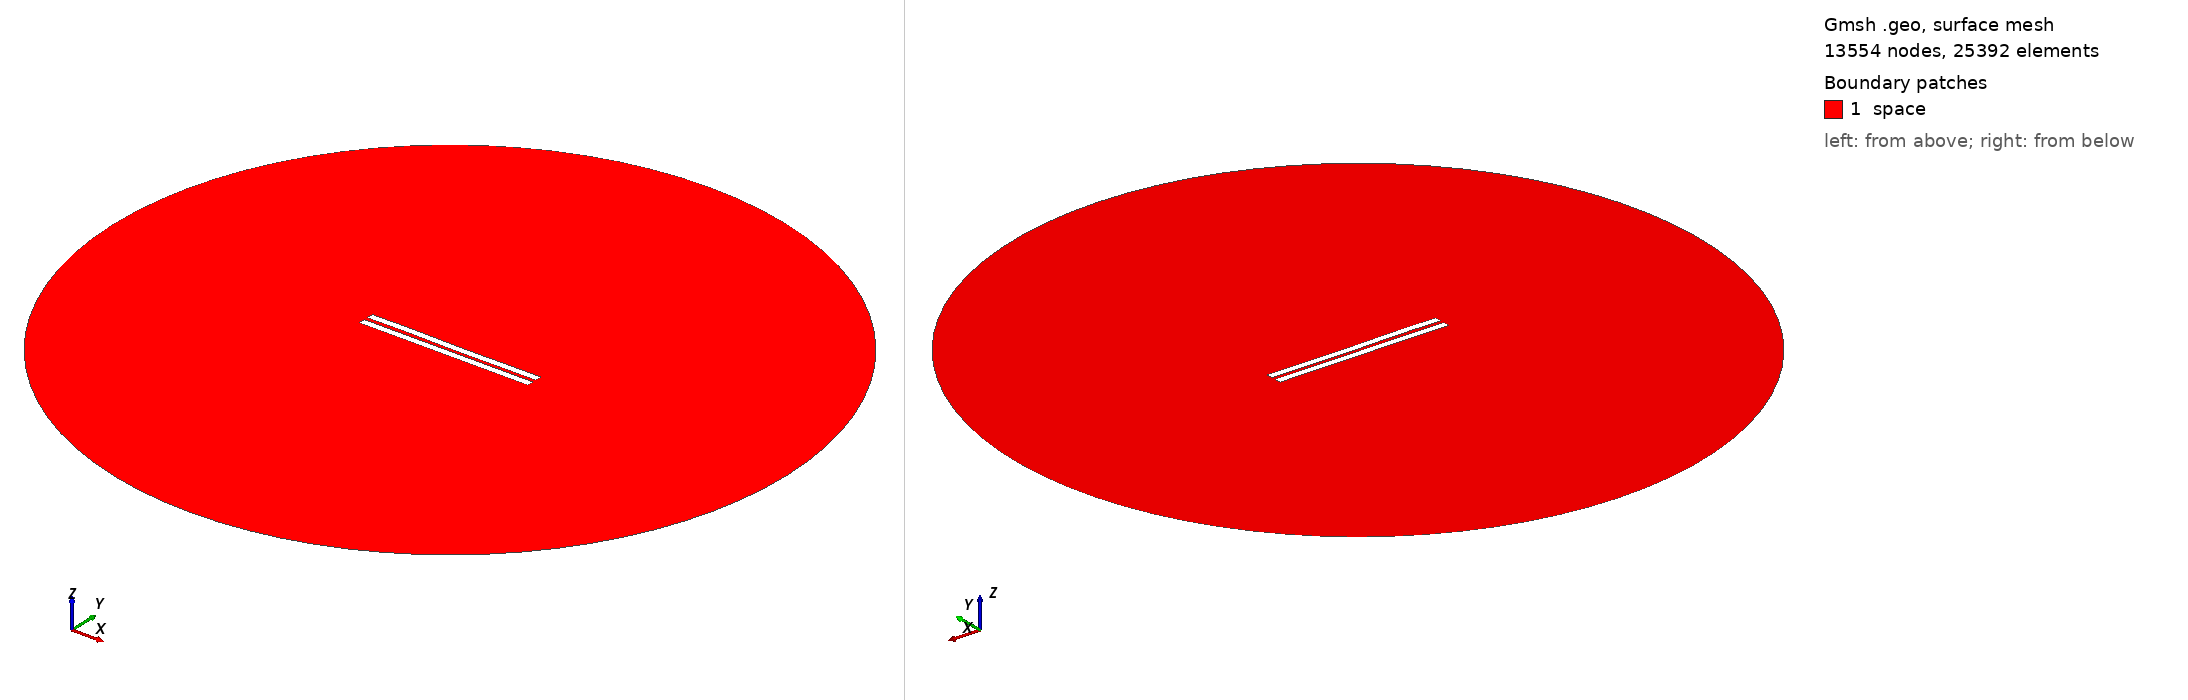

Gmsh geometry script, surface-meshed: 13554 nodes, 25392 surface elements. Boundary patches (legend numbers): 1 space. Left view from above one corner, right view from below the opposite corner. Legend entries are the model's physical surfaces. The drawing asked Gmsh for element sizes between 1% and 20% of the model's largest extent; the script's own settings can give other sizes.

=== 2544.geo (drawn) ===
//---------------------------------------
// Geometry kernel
//---------------------------------------

SetFactory("OpenCASCADE");



//---------------------------------------
// Parameters of the geometry
//---------------------------------------

// Overetch of the upper plate
overetch = 0.0;

// Distance between the plates
distance = 2.5;

// Discretization over the x axis (for the deformation)
nx = 50; 

// Length of the plate
L = 100 - overetch; 

// Number of modes
n = 4; 

// 1st mode coefficient
coeff(1) = -0.15;
beta(1) = 0.596864 * 3.1415926535 / L;

// 2nd mode coefficient
coeff(2) = -0.075;
beta(2) = 1.49418 * 3.1415926535 / L;

// 3rd mode coefficient
coeff(3) = 0.07499999999999998;
beta(3) = 2.50025 * 3.1415926535 / L;

// 4th mode coefficient
coeff(4) = 0.07499999999999998;
beta(4) = 3.49999 * 3.1415926535 / L;



//---------------------------------------
// Upper plate (deformed rectangle)
//---------------------------------------

// Coordiantes of the upper plate
xmin = -50;
xmax = 50 - overetch;

// Height of the upper plate
yheight = 4 - 2 * overetch;

// Indexes of the points
UpperID[] = {};
LowerID[] = {};
LeftID[] = {};
RightID[] = {};

// Point index
p = 1;

// Horizontal edges
For i In {1:nx}
    x = xmin + (i-1)*(xmax - xmin)/(nx-1);

    y_bottom = distance / 2 + overetch;
    For j In {1:n}
        C = (Cosh(beta(j)*L) + Cos(beta(j)*L)) / (Sinh(beta(j)*L) + Sin(beta(j)*L));
        y_bottom  = y_bottom + coeff(j) * (Cosh(beta(j)*(x+50)) - Cos(beta(j)*(x+50)) - C * (Sinh(beta(j)*(x+50)) - Sin(beta(j)*(x+50))));
    EndFor

    y_top = y_bottom + yheight;

    Point(p) = {x, y_top, 0, 1.0};
    UpperID[i] = p;
    p = p + 1;

    Point(p) = {x, y_bottom, 0, 1.0};
    LowerID[i] = p;
    p = p + 1;
EndFor

// Create point lists
UpperPts[] = {}; LowerPts[] = {};
For i In {1:nx}
  UpperPts[] += {UpperID[i]};
  LowerPts[] += {LowerID[i]};
EndFor

// Build splines
Spline(1) = {UpperPts[]};
Spline(2) = {LowerPts[]};
Line(3) = {LowerPts[nx-1], UpperPts[nx-1]};
Line(4) = {LowerPts[0], UpperPts[0]};

// Build the plane surface
Curve Loop(1) = {2, 3, -1, -4};
Plane Surface(1) = {1};



//---------------------------------------
// Lower plate (rectangle)
//---------------------------------------

// Vertices
Point(1001) = {-50, -1, 0, 1.0};
Point(1002) = { 50, -1, 0, 1.0};
Point(1003) = { 50,  -5, 0, 1.0};
Point(1004) = {-50,  -5, 0, 1.0};

// Edges
Line(5) = {1001, 1002};
Line(6) = {1002, 1003};
Line(7) = {1003, 1004};
Line(8) = {1004, 1001};

// Plane surface
Line Loop(2) = {5, 6, 7, 8};
Plane Surface(2) = {2}; 



//---------------------------------------
// Outer (fictious) boundary
//---------------------------------------

// Points
Point(1005) = {0, 0, 0};       // Center
Point(1006) = {200, 0, 0};     // Start point
Point(1007) = {0, 200, 0};     // 90 degrees
Point(1008) = {-200, 0, 0};    // 180 degrees
Point(1009) = {0, -200, 0};    // 270 degrees

// Circle arcs (each needs start, center, end)
Circle(9) = {1006, 1005, 1007};
Circle(10) = {1007, 1005, 1008};
Circle(11) = {1008, 1005, 1009};
Circle(12) = {1009, 1005, 1006};

// Plane surface for the entire domain
Curve Loop(3) = {9, 10, 11, 12};
Surface(3) = {3};

// Subtract the plates from the whole domain to obtain the actual domain where we want to solve the equations
BooleanDifference{ Surface{3}; Delete; }{ Surface{1}; Surface{2}; Delete; }




//---------------------------------------
// Transfinite Lines/Curves
//---------------------------------------

// Set the number of points on the boundaries
r = 7;

// Plates
Transfinite Curve {1, 2} = 50*r Using Progression 1;
Transfinite Curve {3, 4} = 2*r Using Progression 1;
Transfinite Line {5, 7} = 50*r Using Progression 1;
Transfinite Line {6, 8} = 2*r Using Progression 1;

// Outer boundary
Transfinite Line {9, 10, 11, 12} = 20 Using Progression 1;



//---------------------------------------
// Physical groups
//---------------------------------------                

// Physical curves (boundaries)
Physical Line("force_segment", 10) = {2};
Physical Line("upper_plate", 11) = {1, 3, 4};
Physical Line("lower_plate", 12) = {5, 6, 7, 8};
Physical Line("boundary", 20) = {9, 10, 11, 12};

// Physical Surfaces
Physical Surface("space", 30) = {3};



//---------------------------------------
// 6. Generate the Mesh
//---------------------------------------

// 2D mesh generation
Mesh 2;
